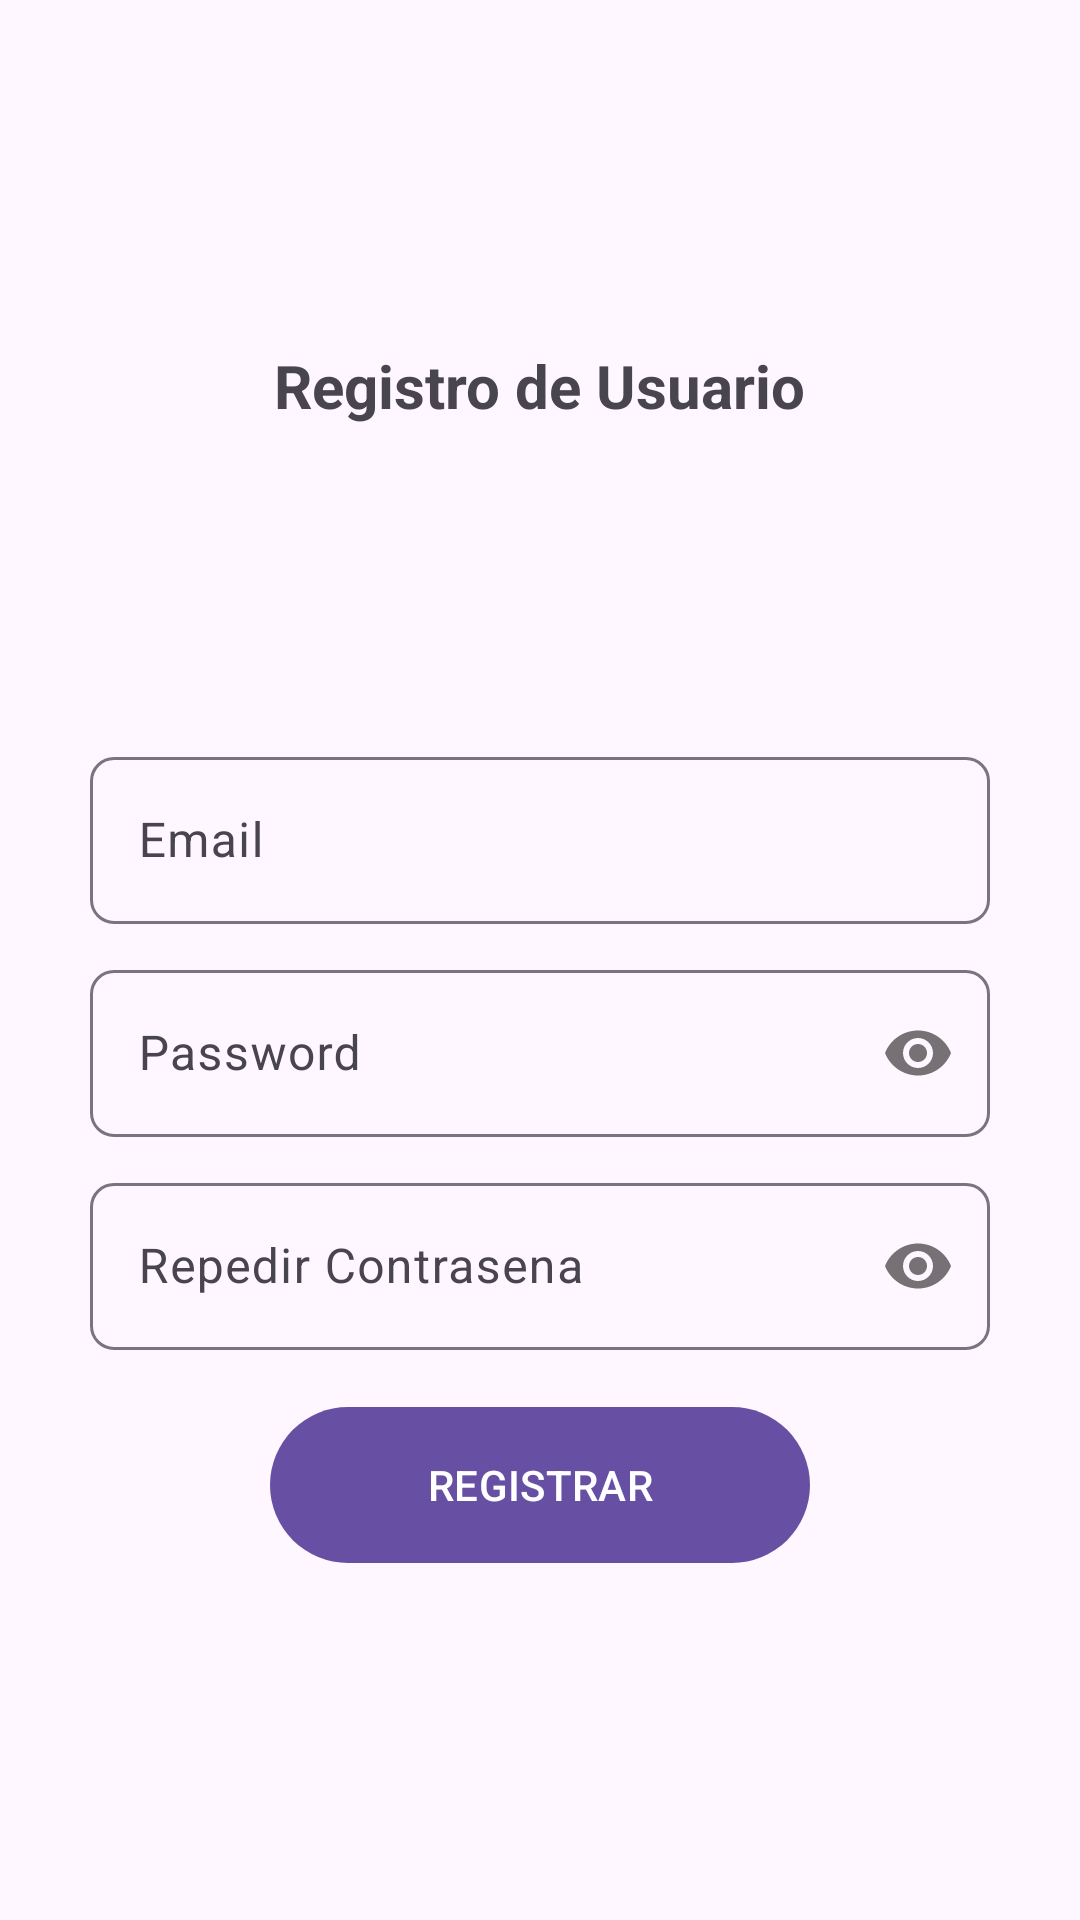

Produce the Android XML layout that renders to this screen, including the resource entries it uses.
<!-- AndroidManifest.xml: application theme Theme.WorkinGo -->
<!-- res/layout/activity_registro.xml -->
<?xml version="1.0" encoding="utf-8"?>
<RelativeLayout xmlns:android="http://schemas.android.com/apk/res/android"
    xmlns:app="http://schemas.android.com/apk/res-auto"
    xmlns:tools="http://schemas.android.com/tools"
    android:layout_width="match_parent"
    android:layout_height="match_parent"
    tools:context=".registro">

    <androidx.appcompat.widget.LinearLayoutCompat

        android:layout_width="match_parent"
        android:layout_height="match_parent"
        android:orientation="vertical"
        android:padding="30dp"
        android:gravity="center"


        >

        <TextView

            android:text="@string/txtRegistro"
            android:textStyle="bold"
            android:textSize="20sp"
            android:layout_width="wrap_content"
            android:layout_height="wrap_content"

            >


        </TextView>

        <ImageView

            android:layout_marginTop="15dp"
            android:src="@drawable/ico_app_registration_24"
            android:layout_width="80dp"
            android:layout_height="80dp"

            />

        <com.google.android.material.textfield.TextInputLayout

            android:layout_width="match_parent"
            android:layout_height="wrap_content"
            android:layout_marginTop="10dp"
            app:boxCornerRadiusBottomStart="8dp"
            app:boxCornerRadiusTopEnd="8dp"
            app:boxCornerRadiusBottomEnd="8dp"
            app:boxCornerRadiusTopStart="8dp"

            >

            <EditText

                android:id="@+id/emailLogin"
                android:hint="@string/emailLogin"
                android:inputType="textEmailAddress"
                android:layout_width="match_parent"
                android:layout_height="wrap_content"


            />

        </com.google.android.material.textfield.TextInputLayout>

        <com.google.android.material.textfield.TextInputLayout

            android:layout_width="match_parent"
            android:layout_height="wrap_content"
            android:layout_marginTop="10dp"
            app:boxCornerRadiusBottomStart="8dp"
            app:boxCornerRadiusTopEnd="8dp"
            app:boxCornerRadiusBottomEnd="8dp"
            app:boxCornerRadiusTopStart="8dp"
            app:passwordToggleEnabled="true"

            >

            <EditText

                android:id="@+id/passwordLogin"
                android:hint="@string/passwordLogin"
                android:inputType="textPassword"
                android:layout_width="match_parent"
                android:layout_height="wrap_content"


                />

        </com.google.android.material.textfield.TextInputLayout>

        <com.google.android.material.textfield.TextInputLayout

            android:layout_width="match_parent"
            android:layout_height="wrap_content"
            android:layout_marginTop="10dp"
            app:boxCornerRadiusBottomStart="8dp"
            app:boxCornerRadiusTopEnd="8dp"
            app:boxCornerRadiusBottomEnd="8dp"
            app:boxCornerRadiusTopStart="8dp"
            app:passwordToggleEnabled="true"

            >

            <EditText

                android:id="@+id/repetiPassword"
                android:hint="@string/repetiPassword"
                android:inputType="textPassword"
                android:layout_width="match_parent"
                android:layout_height="wrap_content"



                />

        </com.google.android.material.textfield.TextInputLayout>

        <com.google.android.material.button.MaterialButton

            android:id="@+id/btnRegistrar"
            android:text="@string/btnRegistrar"
            android:textAllCaps="true"
            android:layout_marginTop="15dp"
            android:layout_width="180dp"
            android:layout_height="@dimen/my_button_height"

            />


    </androidx.appcompat.widget.LinearLayoutCompat>

</RelativeLayout>
<!-- resources referenced by this layout -->
<resources>
  <dimen name="my_button_height">60dp</dimen>
  <string name="btnRegistrar">Registrar</string>
  <string name="emailLogin">Email</string>
  <string name="passwordLogin">Password</string>
  <string name="repetiPassword">Repedir Contrasena</string>
  <string name="txtRegistro">Registro de Usuario</string>
  <style name="Theme.WorkinGo" parent="Base.Theme.WorkinGo" />
  <style name="Base.Theme.WorkinGo" parent="Theme.Material3.DayNight.NoActionBar">
          
          
      </style>
</resources>
